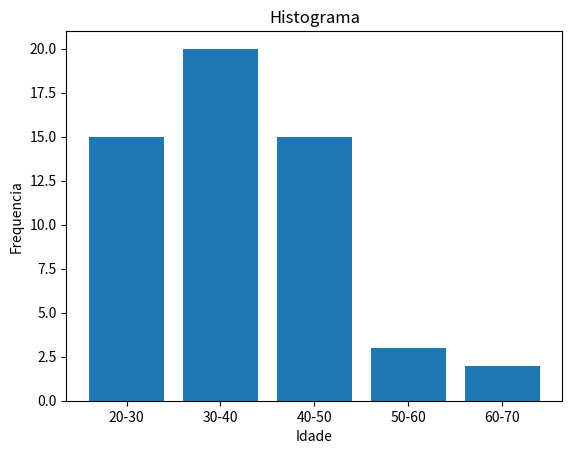

Write the Python code that produced this figure.
import matplotlib.pyplot as plt
import numpy as np
x = np.arange(5)
numeros = [15,20,15,3,2]	
plt.bar(x,numeros)
plt.xticks(x,['20-30','30-40','40-50','50-60','60-70'])
plt.xlabel('Idade')
plt.ylabel('Frequencia')
plt.title("Histograma")
plt.show()
